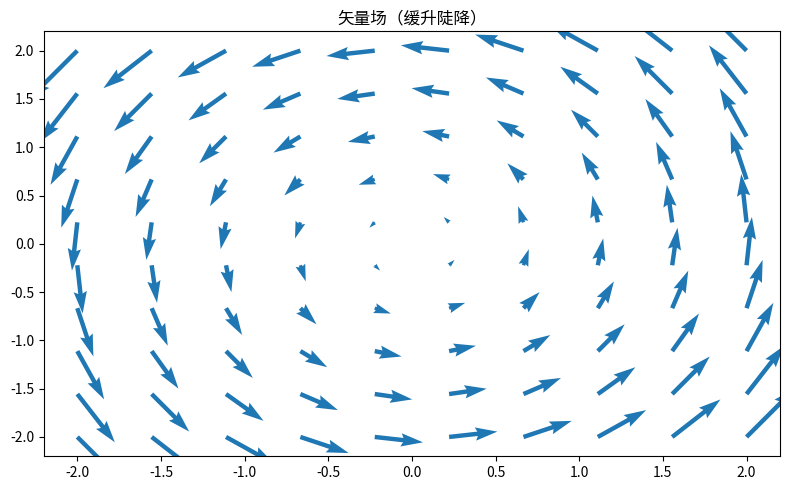

The matplotlib source for this figure:
"""矢量场（缓升陡降）
数据可视化示例（matplotlib）。旋转矢量场箭头图。
运行后在当前目录生成 'viz_quiver_d10'_preview.png。
"""
import matplotlib
matplotlib.use("Agg")
import matplotlib.pyplot as plt
import numpy as np

rng = np.random.default_rng(16)
fig, ax = plt.subplots(figsize=(8, 5))
x = np.linspace(-2, 2, 10); yv = np.linspace(-2, 2, 10)
X, Y = np.meshgrid(x, yv)
U, Vv = -Y, X
ax.quiver(X, Y, U, Vv, color='tab:blue')
ax.set_title("矢量场（缓升陡降）")
plt.tight_layout()
plt.savefig("'viz_quiver_d10'_preview.png", dpi=110)
print("已生成 'viz_quiver_d10'_preview.png")
